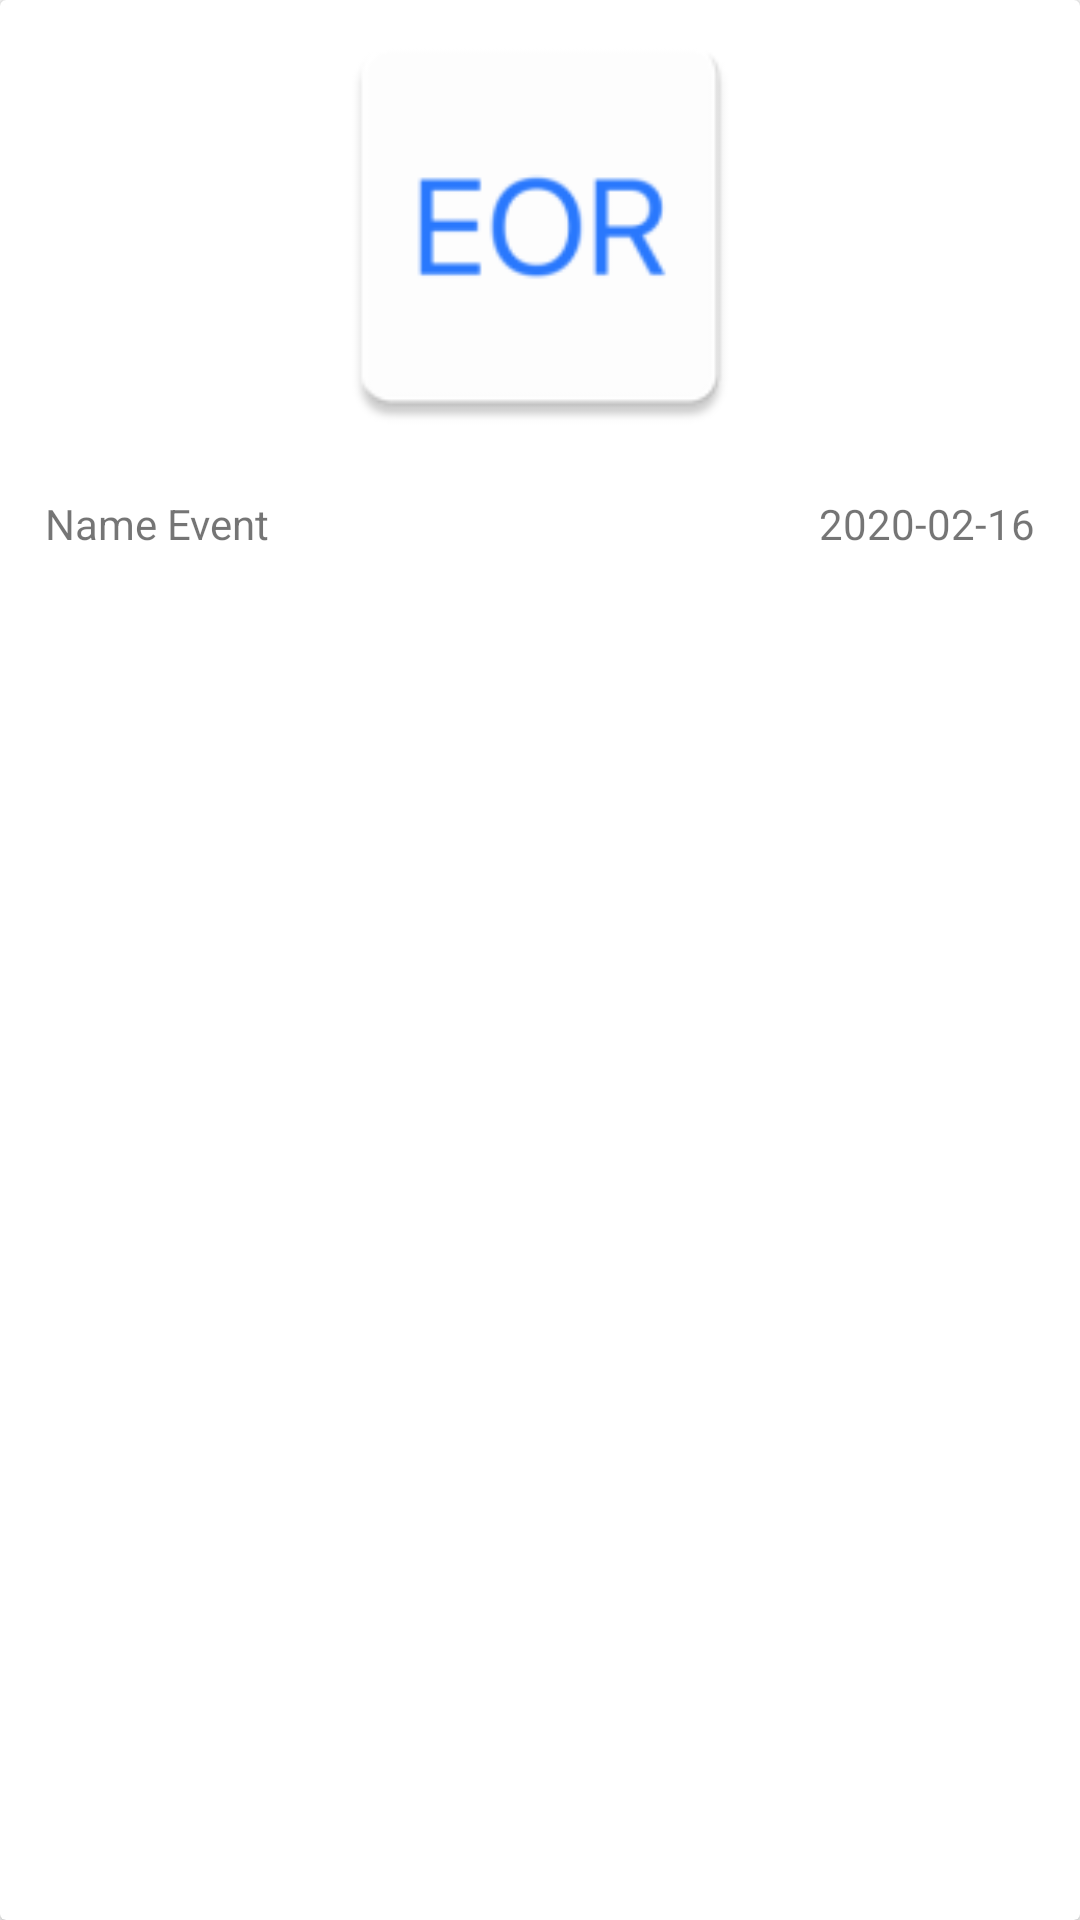

The Android layout XML behind this screen, and the referenced resources:
<!-- AndroidManifest.xml: application theme AppTheme -->
<!-- res/layout/view_event.xml -->
<?xml version="1.0" encoding="utf-8"?>
<androidx.cardview.widget.CardView xmlns:android="http://schemas.android.com/apk/res/android"
    android:orientation="vertical" android:layout_width="match_parent"
    android:layout_height="wrap_content"
    android:layout_margin="10dp">

    <LinearLayout
        android:layout_width="match_parent"
        android:layout_height="wrap_content"
        android:orientation="vertical">
        <ImageView
            android:layout_width="match_parent"
            android:layout_height="150dp"
            android:src="@mipmap/ic_launcher"/>
        <LinearLayout
            android:layout_width="match_parent"
            android:layout_height="wrap_content"
            android:orientation="horizontal"
            android:padding="15dp">
            <TextView
                android:layout_width="match_parent"
                android:layout_height="wrap_content"
                android:layout_weight="1"
                android:id="@+id/txtNameEvent"
                android:text="Name Event"/>
            <TextView
                android:layout_width="match_parent"
                android:layout_height="wrap_content"
                android:layout_weight="1"
                android:id="@+id/txtTglEvent"
                android:textAlignment="textEnd"
                android:text="2020-02-16"/>
        </LinearLayout>
    </LinearLayout>

</androidx.cardview.widget.CardView>
<!-- resources referenced by this layout -->
<resources>
  <!-- mipmap ic_launcher: png bitmap (mipmap-hdpi, 1484 bytes) -->
  <style name="AppTheme" parent="Theme.AppCompat.Light.NoActionBar">
          
          <item name="colorPrimary">@color/colorPrimary</item>
          <item name="colorPrimaryDark">@color/colorPrimaryDark</item>
          <item name="colorAccent">@color/colorAccent</item>
      </style>
  <color name="colorPrimary">#448aff</color>
  <color name="colorPrimaryDark">#2962ff</color>
  <color name="colorAccent">#2196f3</color>
</resources>
